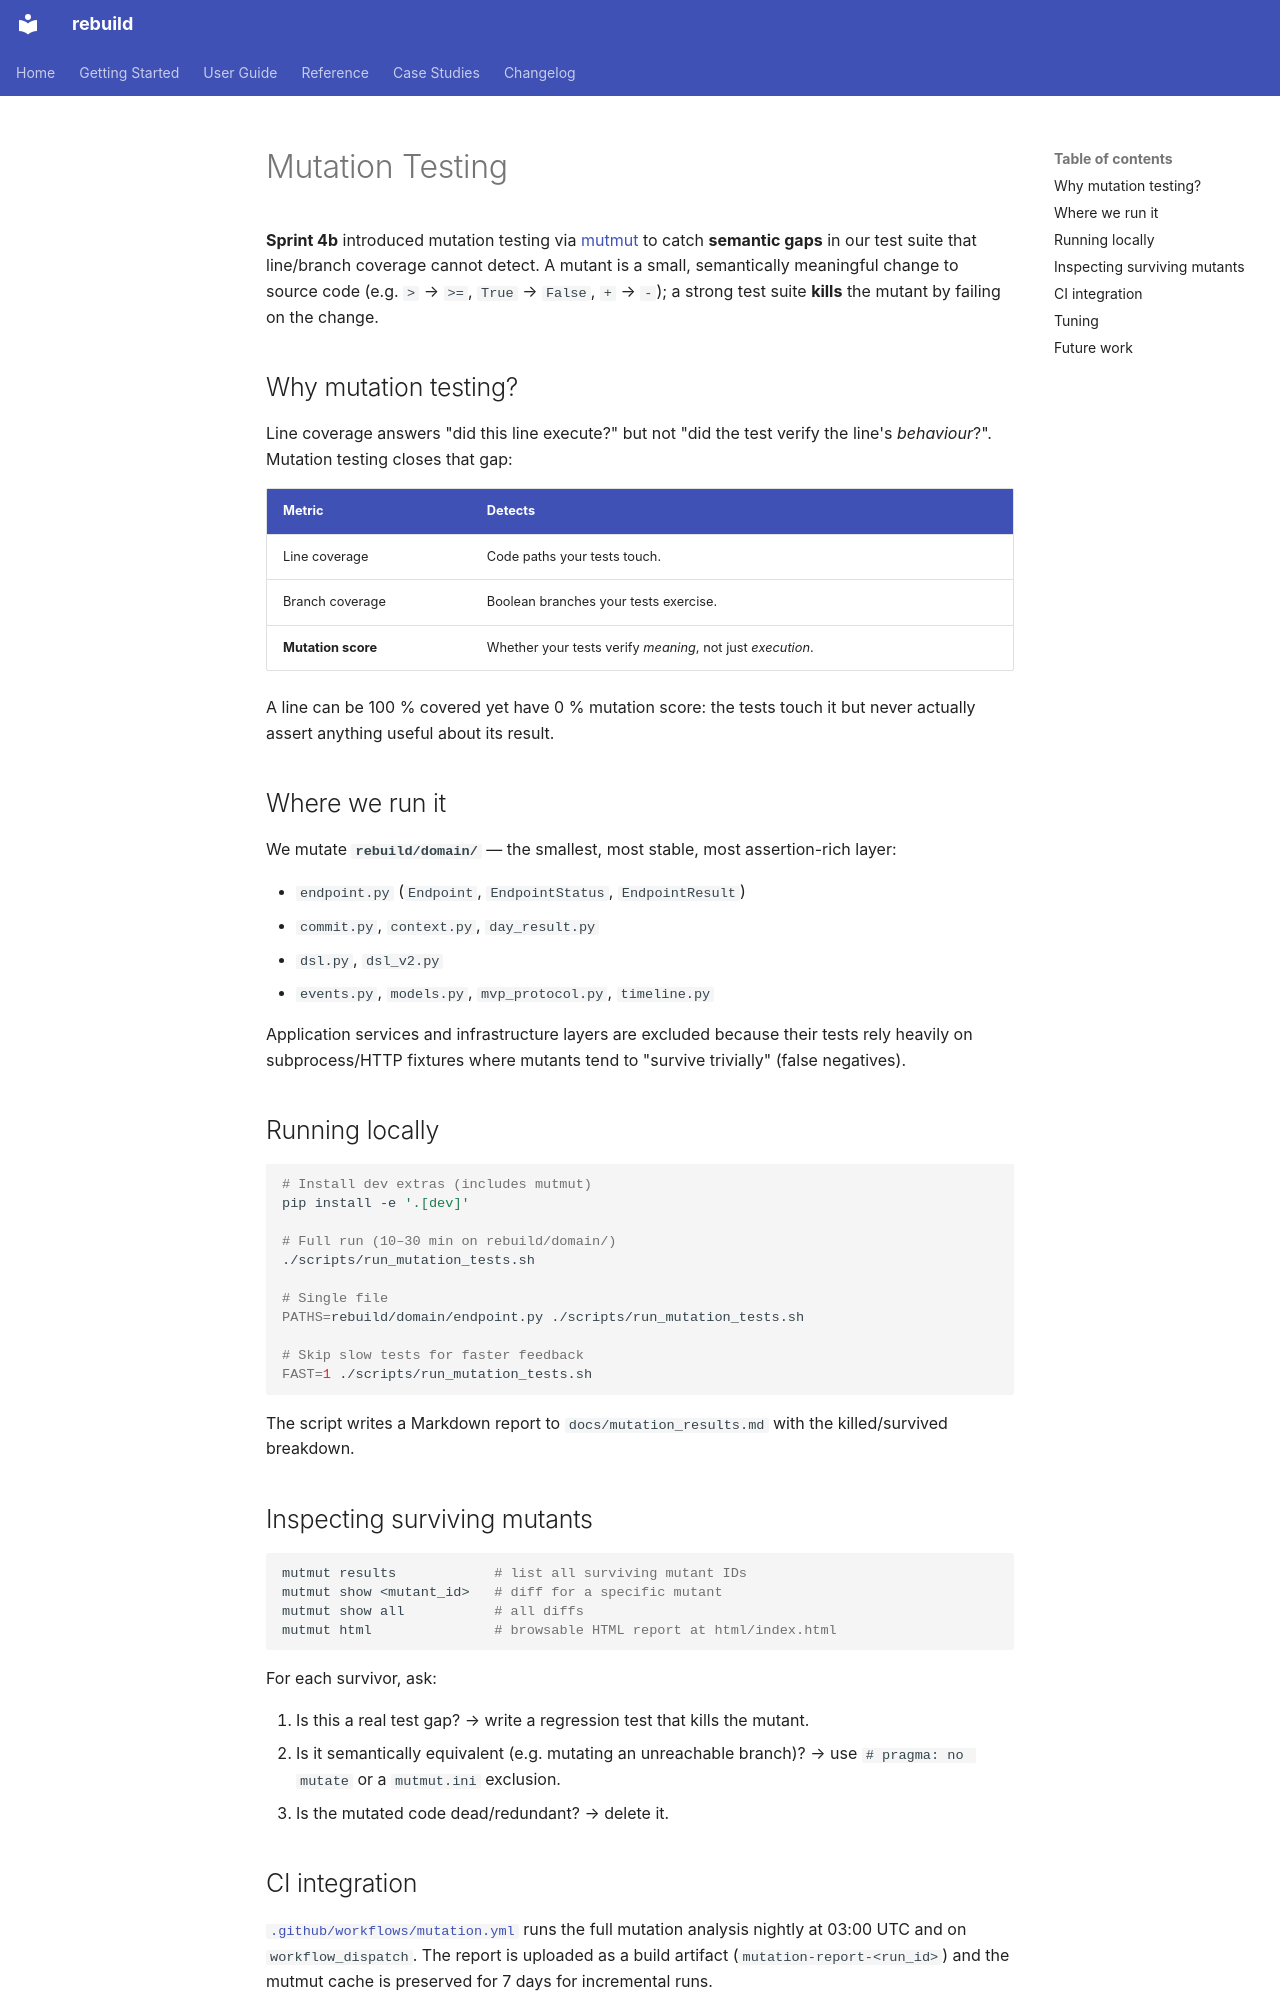

repository: semcod/resplit · page: mutation_testing/index.html · generator: mkdocs

# Mutation Testing

**Sprint 4b** introduced mutation testing via [mutmut](https://github.com/boxed/mutmut)
to catch **semantic gaps** in our test suite that line/branch coverage cannot
detect. A mutant is a small, semantically meaningful change to source code
(e.g. `>` → `>=`, `True` → `False`, `+` → `-`); a strong test suite **kills**
the mutant by failing on the change.

## Why mutation testing?

Line coverage answers "did this line execute?" but not "did the test verify
the line's *behaviour*?". Mutation testing closes that gap:

| Metric            | Detects                                              |
|-------------------|------------------------------------------------------|
| Line coverage     | Code paths your tests touch.                          |
| Branch coverage   | Boolean branches your tests exercise.                |
| **Mutation score** | Whether your tests verify *meaning*, not just *execution*. |

A line can be 100 % covered yet have 0 % mutation score: the tests touch it
but never actually assert anything useful about its result.

## Where we run it

We mutate **`rebuild/domain/`** — the smallest, most stable, most assertion-rich
layer:

- `endpoint.py` (`Endpoint`, `EndpointStatus`, `EndpointResult`)
- `commit.py`, `context.py`, `day_result.py`
- `dsl.py`, `dsl_v2.py`
- `events.py`, `models.py`, `mvp_protocol.py`, `timeline.py`

Application services and infrastructure layers are excluded because their
tests rely heavily on subprocess/HTTP fixtures where mutants tend to "survive
trivially" (false negatives).

## Running locally

```bash
# Install dev extras (includes mutmut)
pip install -e '.[dev]'

# Full run (10–30 min on rebuild/domain/)
./scripts/run_mutation_tests.sh

# Single file
PATHS=rebuild/domain/endpoint.py ./scripts/run_mutation_tests.sh

# Skip slow tests for faster feedback
FAST=1 ./scripts/run_mutation_tests.sh
```

The script writes a Markdown report to `docs/mutation_results.md` with the
killed/survived breakdown.

## Inspecting surviving mutants

```bash
mutmut results            # list all surviving mutant IDs
mutmut show <mutant_id>   # diff for a specific mutant
mutmut show all           # all diffs
mutmut html               # browsable HTML report at html/index.html
```

For each survivor, ask:

1. Is this a real test gap? → write a regression test that kills the mutant.
2. Is it semantically equivalent (e.g. mutating an unreachable branch)? → use
   `# pragma: no mutate` or a `mutmut.ini` exclusion.
3. Is the mutated code dead/redundant? → delete it.
